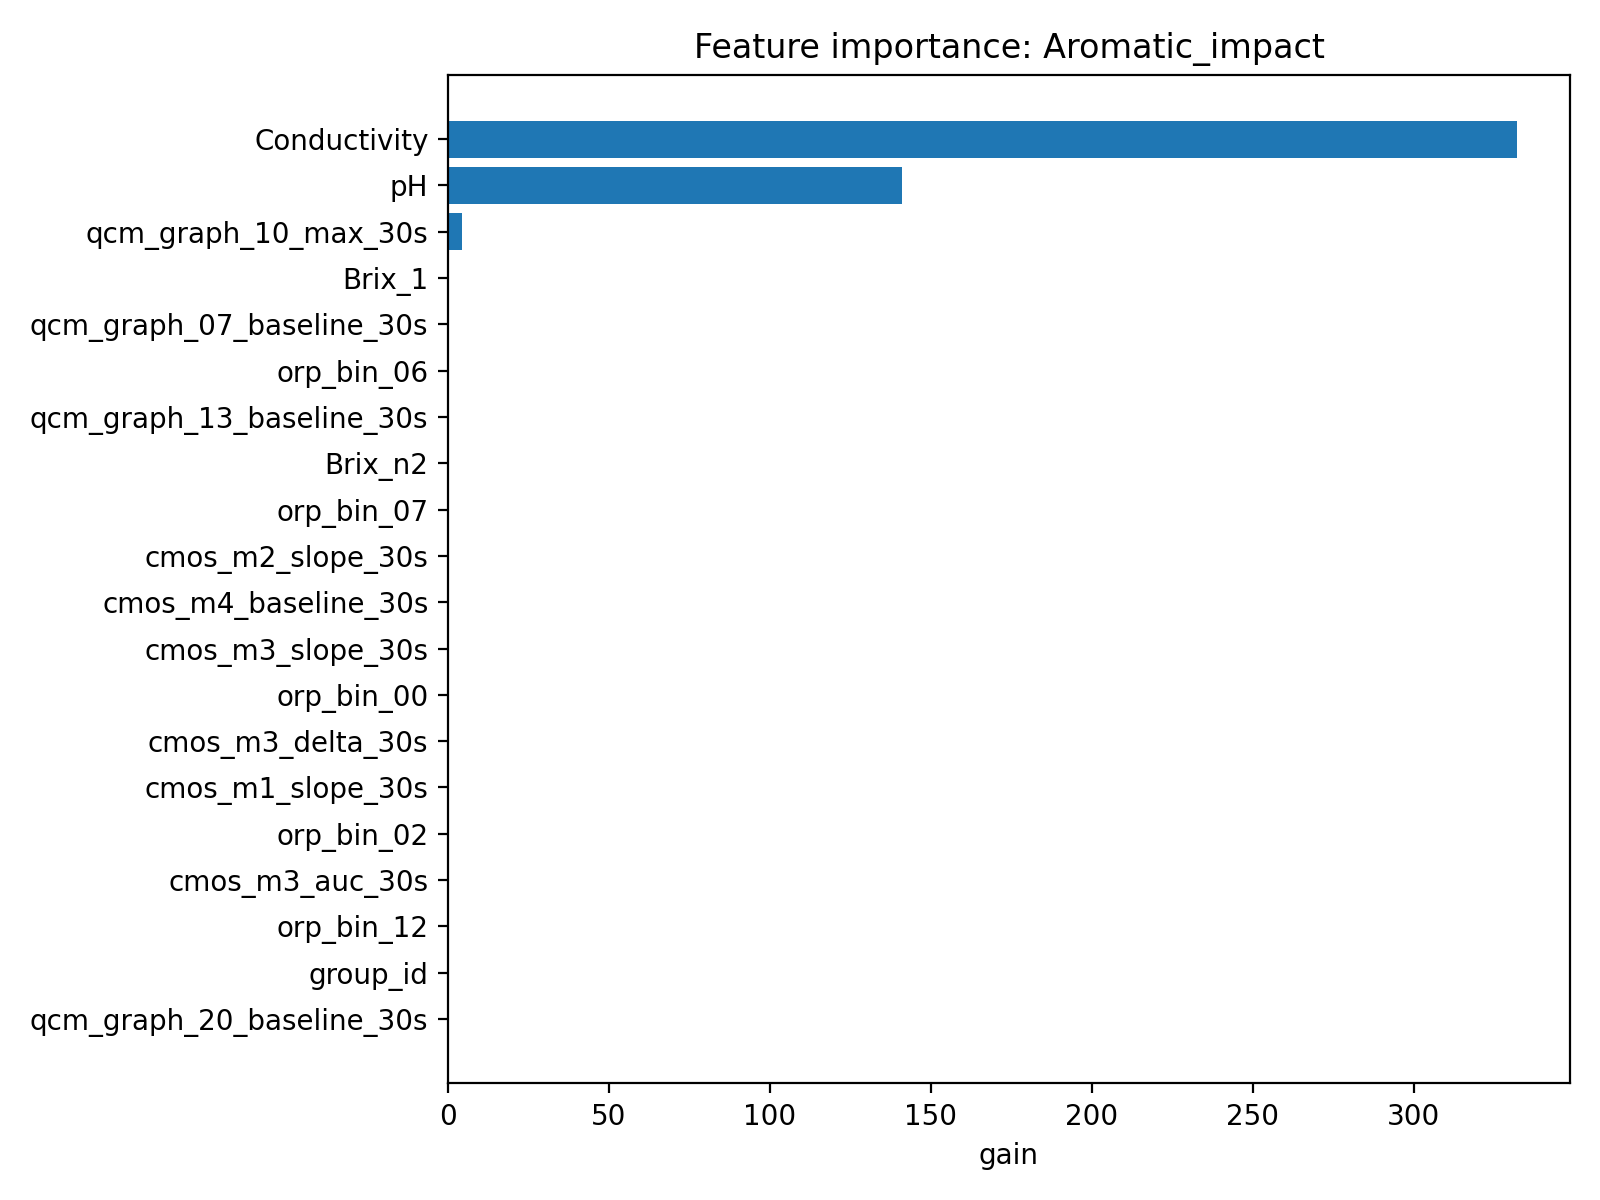

Source data for this figure (header and first rows):
feature, importance
Conductivity, 331.9
pH, 140.9
qcm_graph_10_max_30s, 4.332
Brix_1, 0.4365
qcm_graph_07_baseline_30s, 0.2663
orp_bin_06, 0.002329
qcm_graph_13_baseline_30s, 9.516840093759527e-11
Brix_n2, 7.056481063852863e-11
orp_bin_07, 8.346691368058109e-12
cmos_m2_slope_30s, 4.7436222339310295e-15
cmos_m4_baseline_30s, 1.362306698293636e-15
cmos_m3_slope_30s, 8.893721088330583e-16
orp_bin_00, 3.5434628273371425e-16
cmos_m3_delta_30s, 5.551119777352923e-17
cmos_m1_slope_30s, 1.2621800062293263e-29
orp_bin_02, 1.1986622497829685e-29
cmos_m3_auc_30s, 5.414169258667619e-30
orp_bin_12, 9.403949761903828e-37
group_id, 0.0
qcm_graph_20_baseline_30s, 0.0
qcm_graph_13_delta_30s, 0.0
qcm_graph_15_max_30s, 0.0
qcm_graph_09_slope_30s, 0.0
qcm_graph_16_slope_30s, 0.0
qcm_graph_10_auc_30s, 0.0
qcm_graph_03_auc_30s, 0.0
qcm_graph_13_slope_30s, 0.0
qcm_graph_14_max_30s, 0.0
qcm_graph_04_max_30s, 0.0
qcm_graph_21_auc_30s, 0.0
qcm_graph_03_delta_30s, 0.0
qcm_graph_11_delta_30s, 0.0
qcm_graph_05_max_30s, 0.0
qcm_graph_14_auc_30s, 0.0
qcm_graph_05_baseline_30s, 0.0
qcm_graph_08_baseline_30s, 0.0
qcm_graph_07_delta_30s, 0.0
qcm_graph_14_delta_30s, 0.0
qcm_graph_16_delta_30s, 0.0
qcm_graph_04_auc_30s, 0.0
qcm_graph_16_auc_30s, 0.0
qcm_graph_10_slope_30s, 0.0
qcm_graph_09_delta_30s, 0.0
qcm_graph_08_slope_30s, 0.0
qcm_graph_12_slope_30s, 0.0
qcm_graph_15_delta_30s, 0.0
qcm_graph_12_delta_30s, 0.0
qcm_graph_01_slope_30s, 0.0
qcm_graph_16_max_30s, 0.0
qcm_graph_06_baseline_30s, 0.0
qcm_graph_07_max_30s, 0.0
qcm_graph_08_auc_30s, 0.0
qcm_graph_04_slope_30s, 0.0
qcm_graph_13_max_30s, 0.0
qcm_graph_09_auc_30s, 0.0
qcm_graph_13_auc_30s, 0.0
qcm_graph_20_delta_30s, 0.0
qcm_graph_09_baseline_30s, 0.0
qcm_graph_20_max_30s, 0.0
qcm_graph_01_max_30s, 0.0
... 82 more rows
